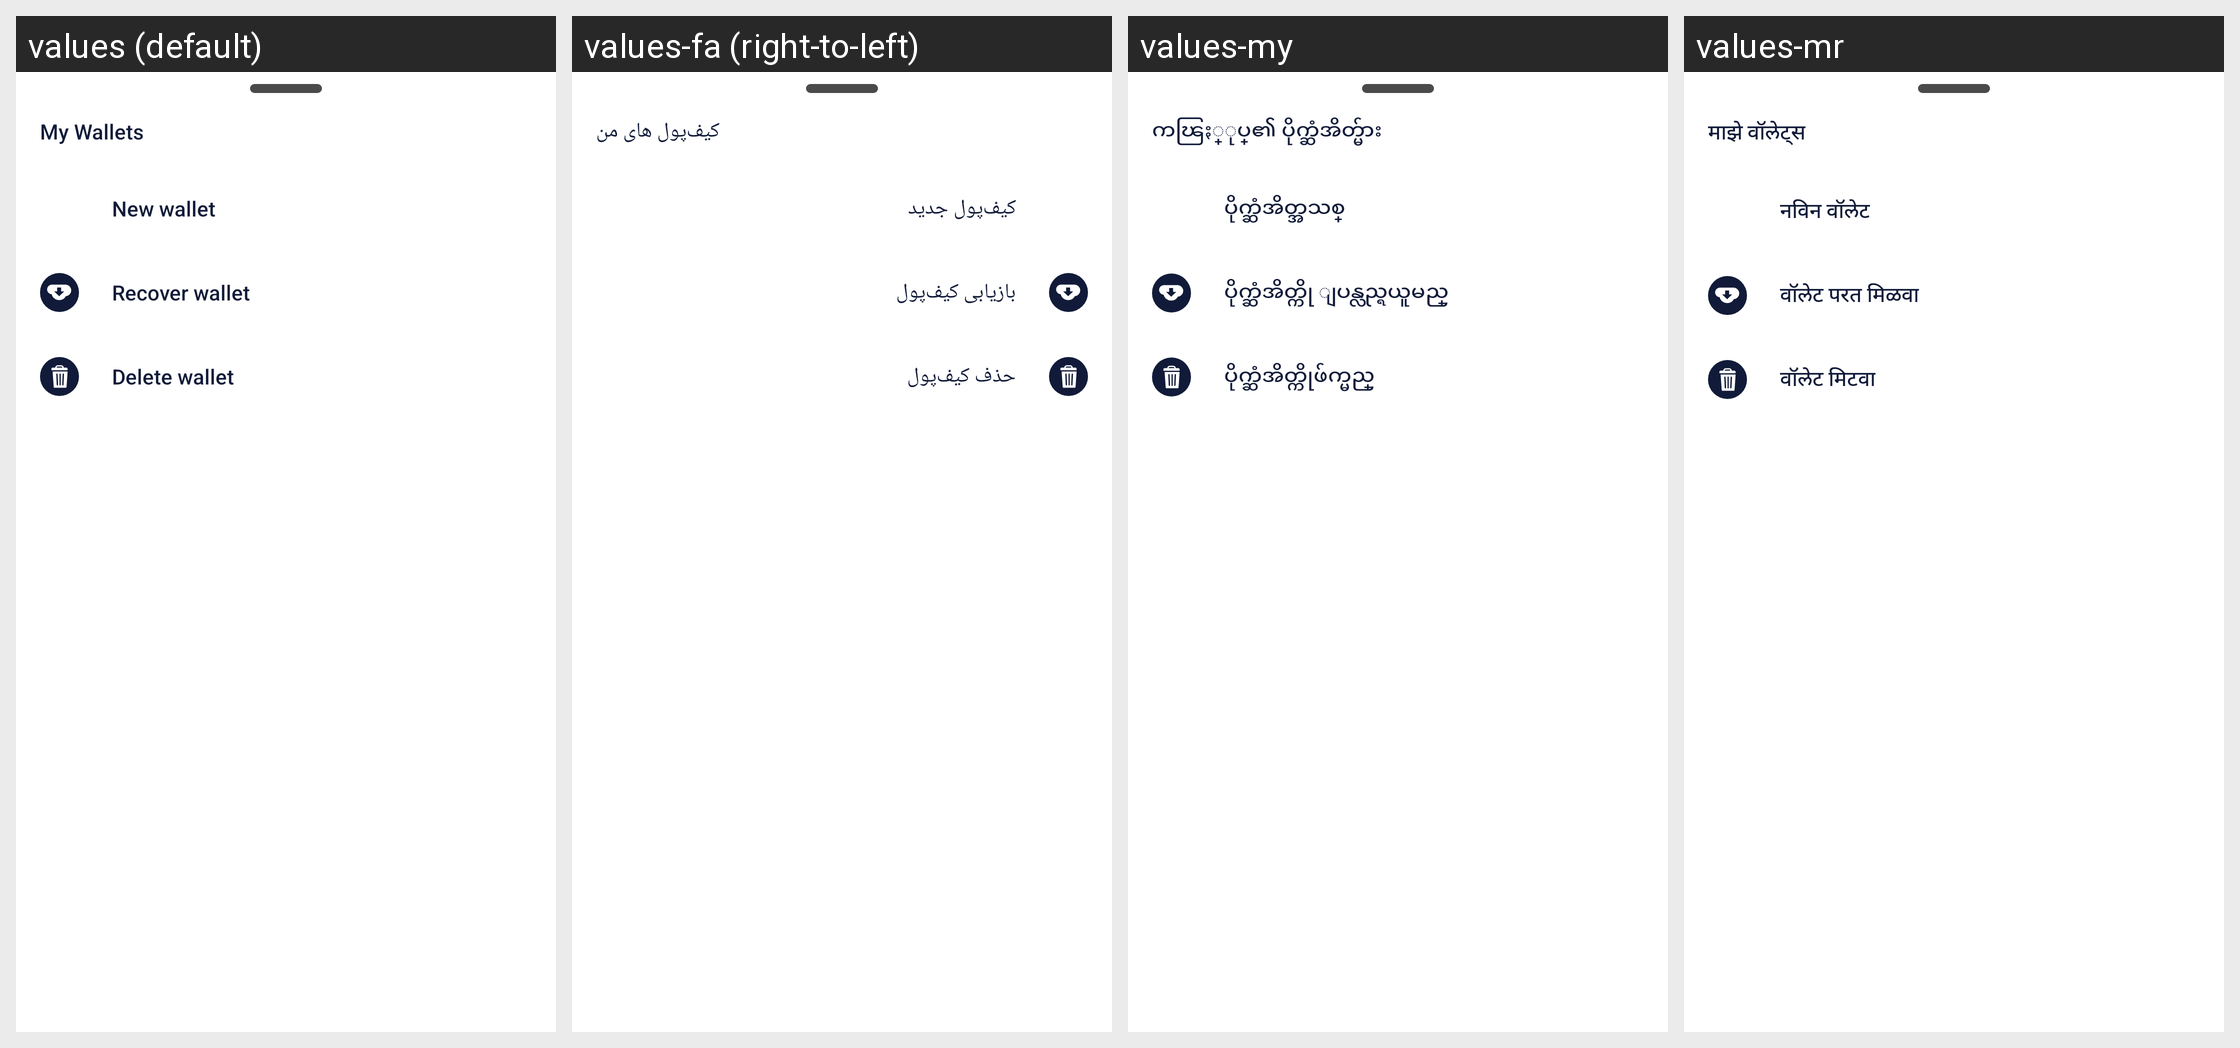

The Android screen above is rendered under several locales of the same app. Produce the string resources it draws, with the default and per-locale values.
Android screen res/layout/fragment_my_wallets_more.xml rendered under 4 locales, left to right: values (default), values-fa (right-to-left), values-my, values-mr. Device: Nexus 5 (rendered at 1080×1920; each locale shown at half size, 540×960, under a caption strip naming it); theme MaterialAppTheme.
Other locales in the repository, not shown: values-ar, values-ar-rSA, values-bg, values-bg-rBG, values-bn, values-bn-rBD, values-de, values-de-rDE, values-el, values-el-rGR, values-es, values-es-rES, values-fa-rIR, values-fil, values-fil-rPH, values-fr, values-fr-rFR, values-hi, values-hi-rIN, values-hr-rHR, values-hu, values-hu-rHU, values-in, values-in-rID, values-it, values-it-rIT, values-ja, values-ja-rJP, values-ko, values-ko-rKR, values-mr-rIN, values-ms, values-ms-rMY, values-my-rMM, values-nl, values-nl-rNL, values-pa, values-pa-rIN, values-pl, values-pl-rPL, values-pt, values-pt-rBR, values-pt-rPT, values-ro, values-ro-rRO, values-ru, values-ru-rRU, values-sr, values-sr-rCS, values-th, values-th-rTH, values-tr, values-tr-rTR, values-uk, values-vi, values-vi-rVN, values-zh-rCN, values-zh-rHK, values-zh-rMO, values-zh-rTW.
Strings drawn on this screen, with the default value and each locale's value (text and hints the layout hard-codes, and strings that could not be matched under every locale, appear in the picture but are not listed):

bottom_navigation_my_wallets
  values: My Wallets
  values-fa: کیف‌پول ‌های من
  values-my: ကၽြႏ္ုပ္၏ ပိုက္ဆံအိတ္မ်ား
  values-mr: माझे वॉलेट्स

my_wallets_action_new_wallet
  values: New wallet
  values-fa: کیف‌پول جدید
  values-my: ပိုက္ဆံအိတ္အသစ္
  values-mr: नविन वॉलेट

my_wallets_action_recover_wallet
  values: Recover wallet
  values-fa: بازیابی کیف‌پول
  values-my: ပိုက္ဆံအိတ္ကို ျပန္လည္ရယူမည္
  values-mr: वॉलेट परत मिळवा

my_wallets_action_delete_wallet
  values: Delete wallet
  values-fa: حذف کیف‌پول
  values-my: ပိုက္ဆံအိတ္ကိုဖ်က္မည္
  values-mr: वॉलेट मिटवा
